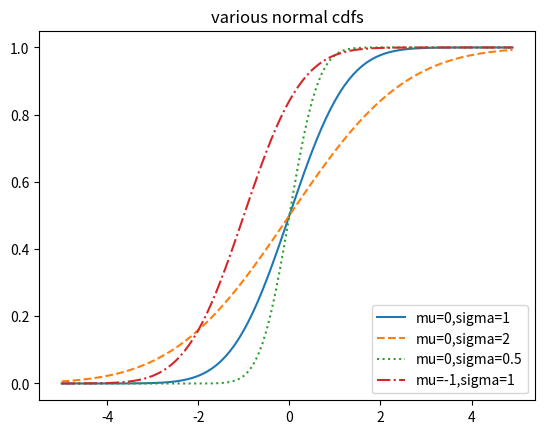

Recreate this plot in Python.
import math
import matplotlib.pyplot as plt

def normal_cdf(x: float, mu: float = 0, sigma: float = 1) -> float:
    return (1 + math.erf((x - mu) / math.sqrt(2) / sigma)) / 2

xs = [x / 10.0 for x in range(-50, 50)]

plt.plot(xs, [normal_cdf(x, sigma = 1) for x in xs], '-', label='mu=0,sigma=1')
plt.plot(xs, [normal_cdf(x, sigma = 2) for x in xs], '--', label='mu=0,sigma=2')
plt.plot(xs, [normal_cdf(x, sigma = 0.5) for x in xs], ':', label='mu=0,sigma=0.5')
plt.plot(xs, [normal_cdf(x, mu = -1) for x in xs], '-.', label='mu=-1,sigma=1')
plt.legend(loc = 4)
plt.title('various normal cdfs')
plt.show()
